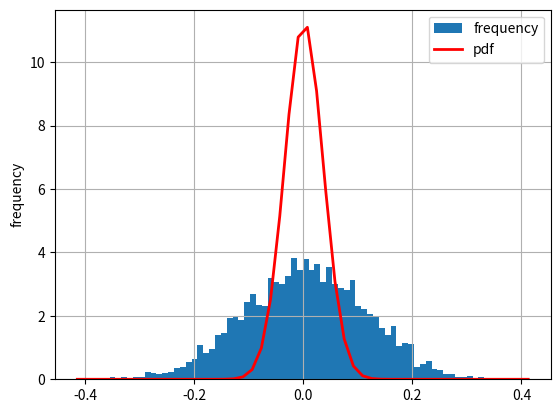

The matplotlib source for this figure:
import numpy as np
import numpy.random as npr
import matplotlib.pyplot as plt

def gen_path(S0, r, sigma, T, M, I):
    '''
        Generates Monte Carlo paths for geometric Brownian motion

        Paramaters
        ==========
        S0: float
            initial stock/index value
        r: float
            constant short rate
        sigma: float
            constant volatility
        T: float
            final time horizon
        M: int
            number of time steps/ intervals
        I: int
            number of paths to be simulated

        Returns
        =======
        paths: ndarray, shape(M + 1,I)

        Examples
        ========
        gen_path(S0 = 100,
                r = 0.05,
                sigma = 0.25,
                T = 10,
                M = 50,
                I = 100)
    '''
    dt = T/M # interval width
    paths = np.zeros((M,I))
    paths[0][:] = S0

    for i in range(1,M):
        z = npr.standard_normal(I)
        paths[i] = paths[i-1] \
            * np.exp((r-0.5*sigma**2)*dt + sigma * np.sqrt(dt)*z)

    return paths


def log_return(paths):
    '''
    Returns the log_return log(S[t]/S[t-1])

    Parameters
    ==========
    paths: ndarray, shape(M,I)
        trajectories simulated

    Returns
    =======
    log_return: ndarray, shape(M-1,I)
        log returns of the paths
    '''
    return np.log(paths[1:]/paths[0:-1])

r = 0.05 # constant riskless short value
sigma = 0.25 # constant volatility
I = 2000 # number of paths
M = 50 # number of steps
T = 10 # max time
S0 = 100 # initial state
#
# paths = gen_path(S0, r, sigma, T, M, I)
# print(paths)
# plot_paths(paths)

class brownian_motion(object):
    '''
    Generates Monte Carlo paths for geometric Brownian motion

    Paramaters
    ==========
    S0: float
        initial stock/index value
    r: float
        constant short rate
    sigma: float
        constant volatility
    T: float
        final time horizon
    M: int
        number of time steps/ intervals
    I: int
        number of paths to be simulated

    Returns
    =======
    paths: ndarray, shape(M + 1,I)

    Examples
    ========
    bm = brownian_motion(S0 = 100,
            r = 0.05,
            sigma = 0.25,
            T = 10,
            M = 50,
            I = 100)
    bm.paths
    bm.plot()
    '''

    def __init__(self,
                S0 = 100,
                r = 0.05,
                sigma = 0.25,
                T = 10,
                M = 50,
                I = 100):
        self.paths = gen_path(S0, r, sigma, T, M, I)
        self.log_return = log_return(self.paths)

    def __repr__(self):
        return str(self.paths)

    def plot(self, num_paths_shown = 10):
        '''
        Plots the paths

        Parameters
        ==========
        paths: ndarray, shape(M,I)
            paths as matrix (each row being states at a time)
        num_paths_shown: int
            number of paths to be plotted

        Returns
        =======
        Plot the paths

        Examples
        ========
        bm = brownian_motion(S0 = 100,
                r = 0.05,
                sigma = 0.25,
                T = 10,
                M = 50,
                I = 100)
        bm.plot(20)
        '''
        fig, ax = plt.subplots()
        ax.plot(self.paths[:,:num_paths_shown])
        '''
        ax.set_title("Simulation of %d paths from Brownian motion\n\
                        with r = %1.2f, sigma = %1.2f at dt = %1.2f\n\
                        (only the first 10 paths shown)" % \
                        (I, r, sigma, dt))
        ax.set_xlabel("Time steps at dt = %1.2f" % dt)
        '''
        ax.set_ylabel("Index level")
        plt.grid(True)
        plt.show()



bm = brownian_motion()
flat_log_return = bm.log_return.flatten()
import scipy.stats as scs

print(scs.describe(bm.log_return.flatten()))


def print_statistics(array):
    '''
    Prints selected statistics

    Parameters
    ==========
    array: ndarray
        object to generate statistics on

    '''

    sta = scs.describe(array)
    print("%14s %15s" % ("statistic","value"))
    print(30*"-")
    print("%14s %15.5f" % ("size",sta[0]))
    print("%14s %15.5f" % ("min",sta[1][0]))
    print("%14s %15.5f" % ("max",sta[1][1]))
    print("%14s %15.5f" % ("mean",sta[2]))
    print("%14s %15.5f" % ("std",sta[3]))
    print("%14s %15.5f" % ("skew",sta[4]))
    print("%14s %15.5f" % ("kurosis",sta[5]))

# print_statistics(flat_log_return)

fig, ax = plt.subplots()
bins = 70
label = "frequency"
ax.hist(flat_log_return, bins = bins, density = True, label = label)
ax.set_ylabel(label)
x = np.linspace(ax.axis()[0], ax.axis()[1])
ax.plot(x,scs.norm.pdf(x, loc = r / M, \
                        scale = sigma/np.sqrt(M)),\
                        "r",lw = 2,label = 'pdf')
ax.legend()
plt.grid(True)
plt.show()
